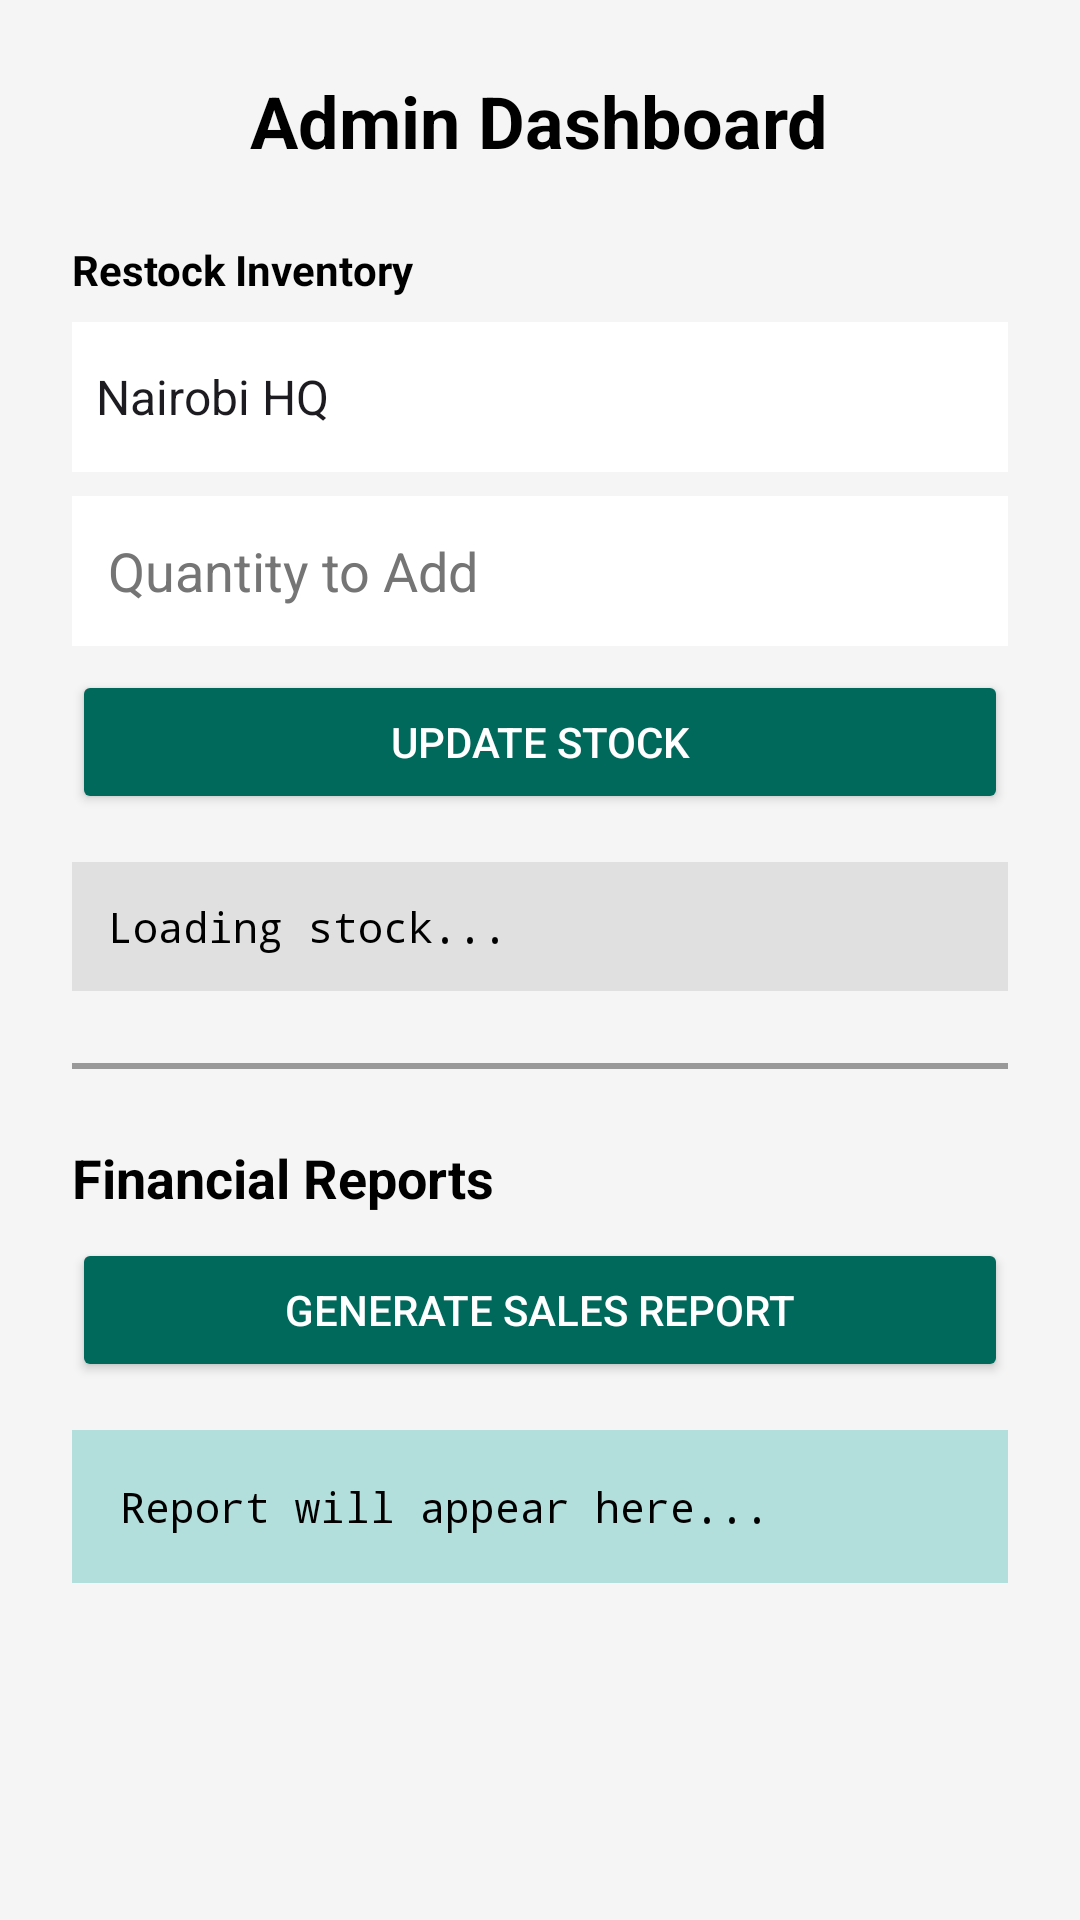

Produce the Android XML layout that renders to this screen, including the resource entries it uses.
<!-- AndroidManifest.xml: application theme Theme.Factory -->
<!-- res/layout/activity_admin.xml -->
<?xml version="1.0" encoding="utf-8"?>
<ScrollView xmlns:android="http://schemas.android.com/apk/res/android"
    android:layout_width="match_parent"
    android:layout_height="match_parent"
    android:background="#F5F5F5"> <LinearLayout
    android:layout_width="match_parent"
    android:layout_height="wrap_content"
    android:orientation="vertical"
    android:padding="24dp">

    <TextView
        android:layout_width="wrap_content"
        android:layout_height="wrap_content"
        android:text="Admin Dashboard"
        android:textSize="24sp"
        android:textStyle="bold"
        android:textColor="#000000"
        android:layout_marginBottom="24dp"
        android:layout_gravity="center_horizontal"/>

    <TextView
        android:layout_width="wrap_content"
        android:layout_height="wrap_content"
        android:text="Restock Inventory"
        android:textStyle="bold"
        android:textColor="#000000"
        android:layout_marginBottom="8dp"/>

    <Spinner
        android:id="@+id/spRestockBranch"
        android:layout_width="match_parent"
        android:layout_height="50dp"
        android:entries="@array/branches"
        android:background="#FFFFFF"
        android:layout_marginBottom="8dp"/>

    <EditText
        android:id="@+id/etRestockQty"
        android:layout_width="match_parent"
        android:layout_height="50dp"
        android:hint="Quantity to Add"
        android:textColor="#000000"
        android:textColorHint="#757575"
        android:inputType="number"
        android:background="#FFFFFF"
        android:padding="12dp"
        android:layout_marginBottom="8dp"/>

    <Button
        android:id="@+id/btnRestock"
        android:layout_width="match_parent"
        android:layout_height="wrap_content"
        android:text="Update Stock"
        android:textColor="#FFFFFF"
        android:backgroundTint="#00695C"
        android:layout_marginBottom="16dp"/>

    <TextView
        android:id="@+id/tvStockList"
        android:layout_width="match_parent"
        android:layout_height="wrap_content"
        android:text="Loading stock..."
        android:textColor="#000000"
        android:padding="12dp"
        android:background="#E0E0E0"
        android:fontFamily="monospace"/>

    <View
        android:layout_width="match_parent"
        android:layout_height="2dp"
        android:background="#999999"
        android:layout_marginTop="24dp"
        android:layout_marginBottom="24dp"/>

    <TextView
        android:layout_width="wrap_content"
        android:layout_height="wrap_content"
        android:text="Financial Reports"
        android:textStyle="bold"
        android:textSize="18sp"
        android:textColor="#000000"
        android:layout_marginBottom="8dp"/>

    <Button
        android:id="@+id/btnViewReport"
        android:layout_width="match_parent"
        android:layout_height="wrap_content"
        android:text="Generate Sales Report"
        android:textColor="#FFFFFF"
        android:backgroundTint="#00695C"/>

    <TextView
        android:id="@+id/tvSalesReport"
        android:layout_width="match_parent"
        android:layout_height="wrap_content"
        android:text="Report will appear here..."
        android:textColor="#000000"
        android:padding="16dp"
        android:background="#B2DFDB"
        android:layout_marginTop="16dp"
        android:textSize="14sp"
        android:fontFamily="monospace"/>

</LinearLayout>
</ScrollView>
<!-- resources referenced by this layout -->
<resources>
  <string-array name="branches">
          <item>Nairobi HQ</item>
          <item>Kisumu</item>
          <item>Mombasa</item>
          <item>Nakuru</item>
          <item>Eldoret</item>
      </string-array>
  <style name="Theme.Factory" parent="Base.Theme.Factory" />
  <style name="Base.Theme.Factory" parent="Theme.Material3.DayNight.NoActionBar">
          
          
      </style>
</resources>
